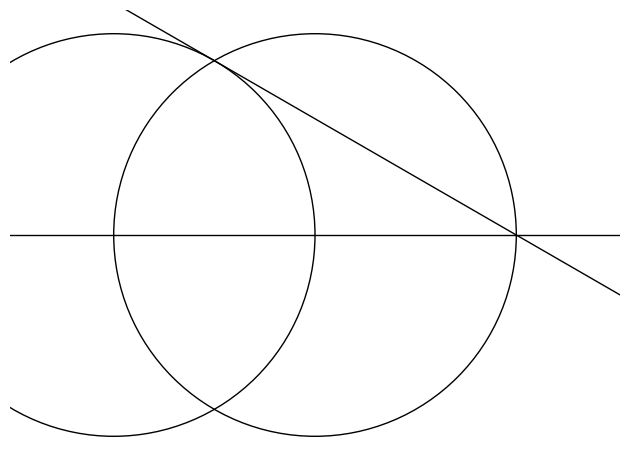

This figure's Python source:
import numpy as np
import matplotlib.pyplot as plt
from collections import deque
from copy import deepcopy

EPS = 1e-5

class state:
  def __init__(self):
    self.circles = [(0.0, 0.0, 1.0)]
    self.lines = []
    self.points = [(0.0, 0.0), (1.0, 0.0)]

def goal_state():
  n = 3
  goal = state()
  theta = 2 * np.pi / n
  # for i in range(n):
  #   x1, y1 = np.cos(i * theta), np.sin(i * theta)
  #   x2, y2 = np.cos((i + 1) * theta), np.sin((i + 1) * theta)
  #   line = (y2 - y1, x1 - x2, x2 * y1 - x1 * y2)
  #   goal.lines.add(line)
  x1, y1 = (1, 0)
  x2, y2 = np.cos(theta), np.sin(theta)
  line = line_eq(x1, y1, x2, y2)
  goal.lines.append(line)
  return goal

def bfs(start, goal):
  queue = deque([start])
  visited = [start]
  while queue:
    state = queue.popleft()
    # viz(state)
    print(len(state.circles) + len(state.lines))
    if done(state, goal):
      return state
    for child in get_children(state, visited):
      queue.append(child)

def done(state, goal):
  for line in goal.lines:
    if not contains(state.lines, line):
      return False
  for circle in goal.circles:
    if not contains(state.circles, circle):
      return False
  return True

def get_children(state, visited):
  children = []
  for i in range(len(state.points)):
     for j in range(len(state.points)):
        if i == j:
          continue

        x1, y1 = state.points[i]
        x2, y2 = state.points[j]

        if i < j:
          line1 = line_eq(x1, y1, x2, y2)
          if not contains(state.lines, line1):
            child = deepcopy(state)
            child.lines.append(line1)
            if not state_contains(visited, child):
              for line2 in state.lines:
                child.points = union(child.points, l_l_sol(line1, line2))
              for circle1 in state.circles:
                child.points = union(child.points, l_c_sol(line1, circle1))
              children.append(child)
              visited.append(child)

        circle1 = circle_eq(x1, y1, x2, y2)
        if not contains(state.circles, circle1):
          child = deepcopy(state)
          child.circles.append(circle1)
          if not state_contains(visited, child):
            for line1 in state.lines:
              child.points = union(child.points, l_c_sol(line1, circle1))
            for circle2 in state.circles:
              child.points = union(child.points, c_c_sol(circle1, circle2))
            children.append(child)
            visited.append(child)
  return children

def state_contains(s, x):
  contained = False
  for y in s:
    if equal(x.lines, y.lines) and equal(x.circles, y.circles):
      contained = True
      break
  return contained

def contains(s, x):
  contained = False
  for y in s:
    if equal(x, y):
      contained = True
      break
  return contained

def union(s1, s2):
  res = s1
  for x in s2:
    if not contains(res, x):
      res.append(x)
  return res

def line_eq(x1, y1, x2, y2):
  a, b, c = y2 - y1, x1 - x2, x2 * y1 - x1 * y2
  d = np.sqrt(a**2 + b**2)
  a /= d
  b /= d
  c /= d
  if a < 0 or (a == 0 and b < 0):
    a = -a
    b = -b
    c = -c
  return a, b, c

def circle_eq(x1, y1, x2, y2):
  return x1, y1, np.sqrt((x2 - x1)**2 + (y2 - y1)**2)

def equal(a, b):
  a = np.asarray(a)
  b = np.asarray(b)
  if a.shape != b.shape:
    return False
  return np.all(np.abs(a - b) <= EPS)

def l_l_sol(line1, line2):
  a1, b1, c1 = line1
  a2, b2, c2 = line2
  if equal(a1 * b2 - a2 * b1, 0.0):
    return []
  if b1 != 0.0:
    x = (b1 * c2 - b2 * c1) / (a1 * b2 - a2 * b1)
    y = (c1 - a1 * x) / b1
  else:
    y = (a2 * c1 - a1 * c2) / (b2 * a1)
    x = (c1 - b1 * y) / a1
  return [(x, y)]

def l_c_sol(line1, circle1):
  a1, b1, c1 = line1
  x1, y1, r1 = circle1
  if b1 != 0:
    A = 1 + (a1 / b1) ** 2
    B = -2 * x1 + 2 * (a1 / b1) * (c1 / b1 + y1)
    C = x1**2 + (c1 / b1 + y1)**2 - r1**2
    D = B**2 - 4 * A * C
    if D > EPS:
      # Two intersection points
      x1 = (-B + np.sqrt(D)) / (2 * A)
      x2 = (-B - np.sqrt(D)) / (2 * A)
      y1 = (-a1 * x1 - c1) / b1
      y2 = (-a1 * x2 - c1) / b1
      return [(x1, y1), (x2, y2)]
    elif equal(D, 0.0):
      x = -B / (2 * A)
      y = (-a1 * x - c1) / b1
      return [(x, y)]
  else:
    x = -c1 / a1
    delta = r1**2 - (x - x1)**2
    if delta > EPS:
        y1 = y1 + np.sqrt(delta)
        y2 = y1 - np.sqrt(delta)
        return [(x, y1), (x, y2)]
    elif equal(delta, 0.0):
      y = y1
      return [(x, y)]
  return []

def c_c_sol(circle1, circle2):
  x1, y1, r1 = circle1
  x2, y2, r2 = circle2
  d = ((x2 - x1)**2 + (y2 - y1)**2)**0.5
  if d > r1 + r2 + EPS or d < np.abs(r1 - r2) - EPS:
    return []
  elif equal(d, 0.0) and equal(r1, r2):
    return []
  elif equal(d, r1 + r2) or equal(d, np.abs(r1 - r2)):
      a = (r1**2 - r2**2 + d**2) / (2 * d)
      x = x1 + a * (x2 - x1) / d
      y = y1 + a * (y2 - y1) / d
      return [(x, y)]
  a = (r1**2 - r2**2 + d**2) / (2 * d)
  h = (r1**2 - a**2) ** 0.5
  x = x1 + a * (x2 - x1) / d
  y = y1 + a * (y2 - y1) / d

  # Calculate the intersection points
  x_res1 = x + h * (y2 - y1) / d
  y_res1 = y - h * (x2 - x1) / d
  x_res2 = x - h * (y2 - y1) / d
  y_res2 = y + h * (x2 - x1) / d

  return [(x_res1, y_res1), (x_res2, y_res2)]

def viz(state):
  plt.figure()
  plt.axis('equal')
  plt.xlim(-1.5, 1.5)
  plt.ylim(-1.5, 1.5)
  plt.axis('off')
  plt.box(False)
  plt.tight_layout()

  for a, b, c in state.lines:
    d = np.sqrt(a**2 + b**2)
    x1 = -a * c / d**2 + 1000 * b / d
    y1 = -b * c / d**2 - 1000 * a / d
    x2 = -a * c / d**2 - 1000 * b / d
    y2 = -b * c / d**2 + 1000 * a / d
    plt.plot([x1, x2], [y1, y2], color='black', lw=1)

  for x, y, r in state.circles:
    circle = plt.Circle((x, y), r, color='black', fill=False, lw=1)
    plt.gca().add_artist(circle)

  plt.show()

if __name__ == '__main__':
  start = state()
  end = goal_state()
  state = bfs(start, end)
  viz(state)
